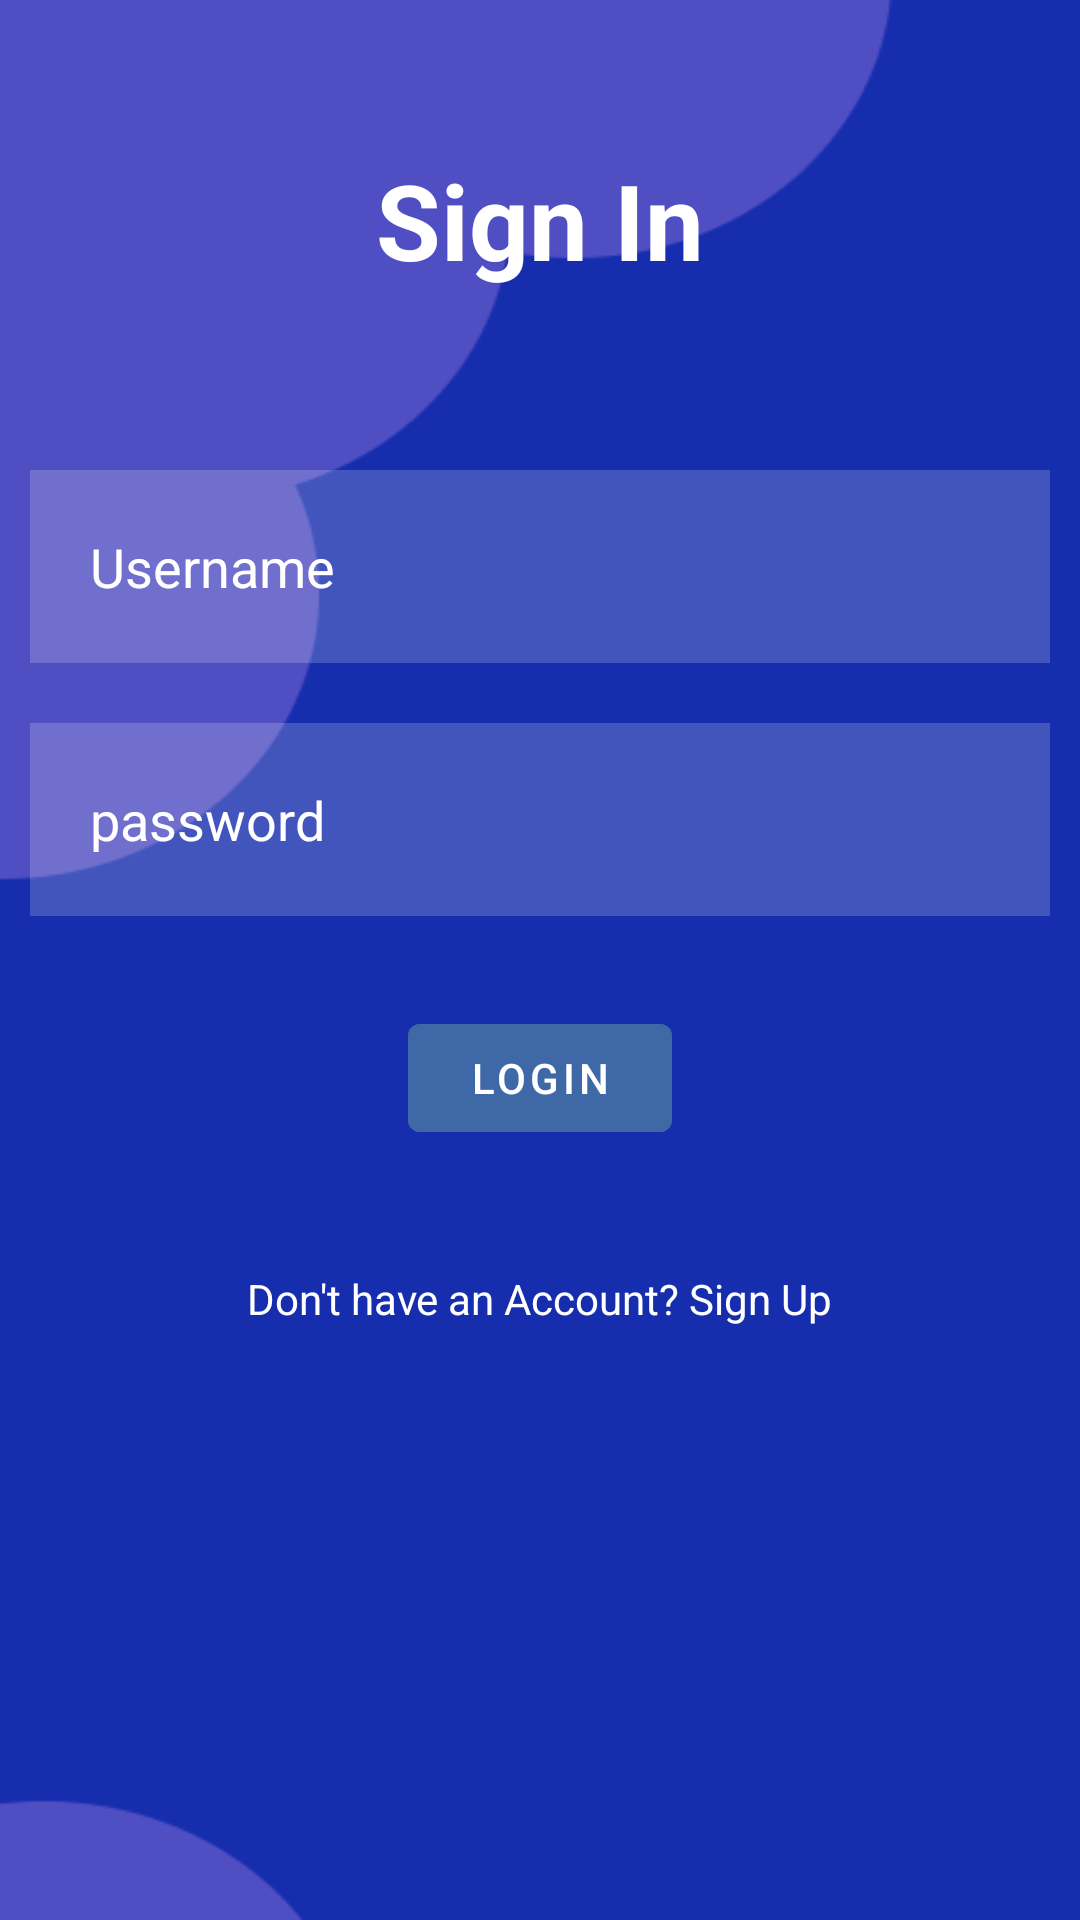

This screen was rendered from an Android layout file. Write that file and the resources it references.
<!-- AndroidManifest.xml: application theme Theme.ITBS -->
<!-- res/layout/activity_main.xml -->
<?xml version="1.0" encoding="utf-8"?>
<RelativeLayout xmlns:android="http://schemas.android.com/apk/res/android"
    xmlns:app="http://schemas.android.com/apk/res-auto"
    xmlns:tools="http://schemas.android.com/tools"
    android:layout_width="match_parent"
    android:layout_height="match_parent"
    android:background="@drawable/back"
    tools:context=".MainActivity">

    <TextView
        android:id="@+id/Signin"
        android:layout_width="match_parent"
        android:layout_height="wrap_content"
        android:layout_marginStart="50dp"
        android:layout_marginTop="50dp"
        android:layout_marginEnd="50dp"
        android:layout_marginBottom="50dp"
        android:gravity="center"
        android:text="Sign In"
        android:textColor="@color/white"
        android:textSize="35dp"
        android:textStyle="bold" />

    <EditText
        android:id="@+id/username"
        android:layout_width="match_parent"
        android:layout_height="wrap_content"
        android:layout_below="@+id/Signin"
        android:background="#30ffffff"
        android:hint="Username"
        android:textColorHint="@color/white"
        android:textColor="@color/white"
        android:layout_margin="10dp"
        android:padding="20dp"
        android:drawableLeft="@drawable/ic_baseline_person_outline_24"
        android:drawablePadding="10dp"
        />

    <EditText
        android:id="@+id/stupassword"
        android:layout_width="match_parent"
        android:layout_height="wrap_content"
        android:layout_below="@+id/username"
        android:background="#30ffffff"
        android:hint="password"
        android:textColorHint="@color/white"
        android:textColor="@color/white"
        android:layout_margin="10dp"
        android:padding="20dp"
        android:drawableLeft="@drawable/ic_baseline_lock_24"
        android:drawablePadding="10dp"
        />

    <com.google.android.material.button.MaterialButton
        android:id="@+id/login"
        android:layout_width="wrap_content"
        android:layout_height="wrap_content"
        android:layout_below="@+id/stupassword"
        android:layout_centerHorizontal="true"
        android:layout_marginStart="20dp"
        android:layout_marginTop="20dp"

        android:layout_marginEnd="20dp"
        android:layout_marginBottom="20dp"
        android:backgroundTint="#3E68A6"
        android:text="Login" />

    <TextView
        android:id="@+id/txtSignup"
        android:layout_width="wrap_content"
        android:layout_height="wrap_content"
        android:layout_below="@id/login"
        android:text="Don't have an Account? Sign Up"
        android:textColor="@color/white"
        android:layout_centerHorizontal="true"
        android:layout_margin="20dp"
        />

    <ProgressBar
        android:id="@+id/progressBar"
        android:visibility="gone"
        android:layout_width="wrap_content"
        android:layout_height="wrap_content"/>

</RelativeLayout>
<!-- resources referenced by this layout -->
<resources>
  <!-- drawable back: png bitmap (drawable, 6307 bytes) -->
  <style name="Theme.ITBS" parent="Theme.MaterialComponents.DayNight.NoActionBar">
          
          <item name="colorPrimary">@color/purple_500</item>
          <item name="colorPrimaryVariant">@color/purple_700</item>
          <item name="colorOnPrimary">@color/white</item>
          
          <item name="colorSecondary">@color/teal_200</item>
          <item name="colorSecondaryVariant">@color/teal_700</item>
          <item name="colorOnSecondary">@color/black</item>
          
          <item name="android:statusBarColor">?attr/colorPrimaryVariant</item>
          
      </style>
  <!-- not gathered from this repository: default colours our renderer supplied (Android Studio template values) -->
  <color name="purple_500">#FF6200EE</color>
  <color name="purple_700">#FF3700B3</color>
  <color name="teal_200">#FF03DAC5</color>
  <color name="teal_700">#FF018786</color>
  <color name="black">#FF000000</color>
  <color name="white">#FFFFFFFF</color>
</resources>
